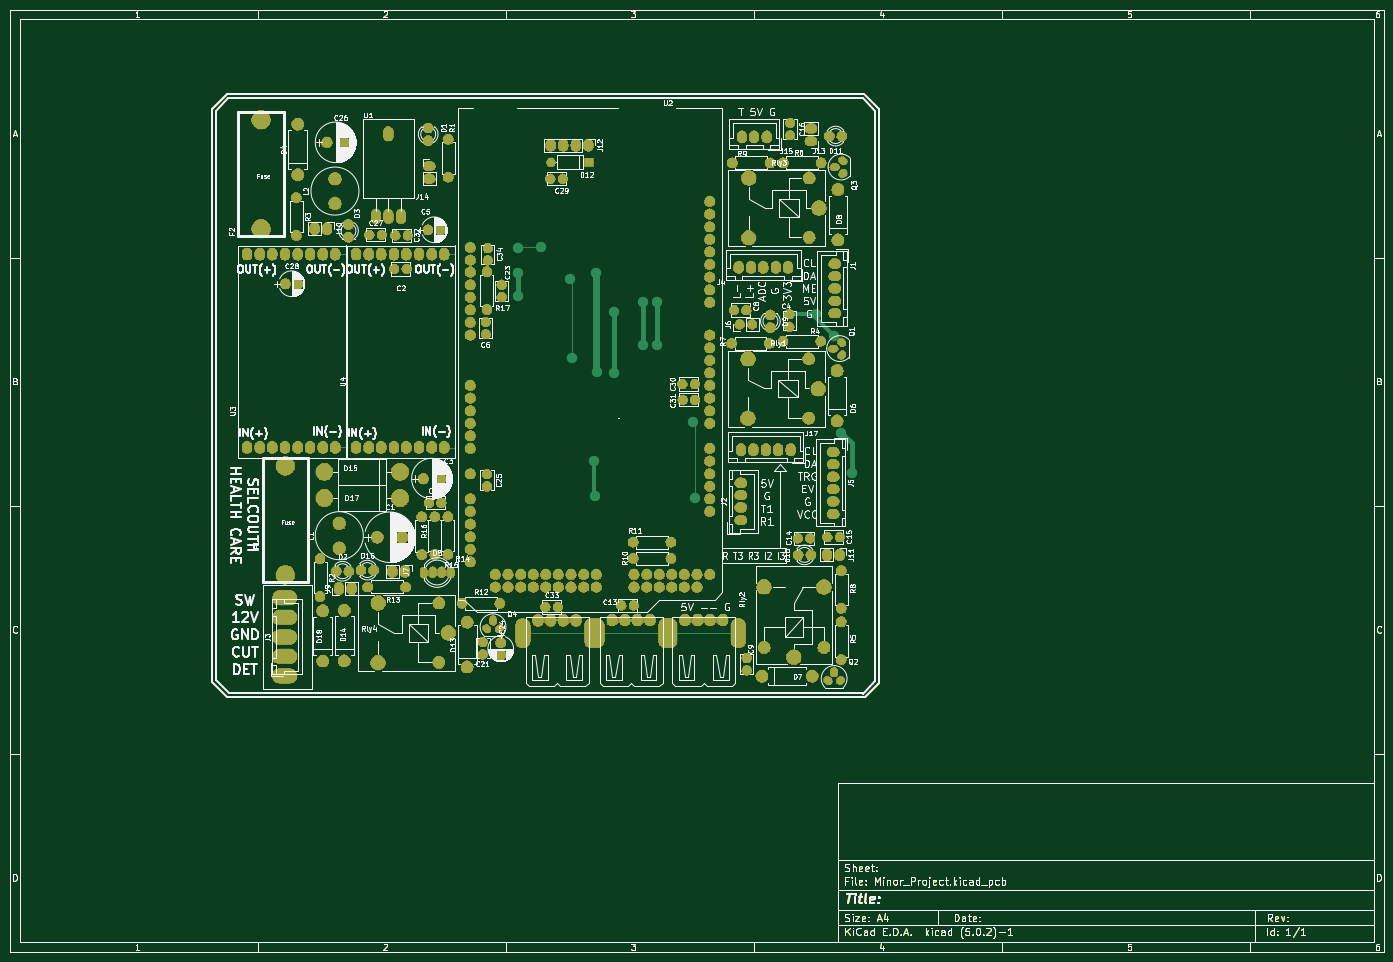
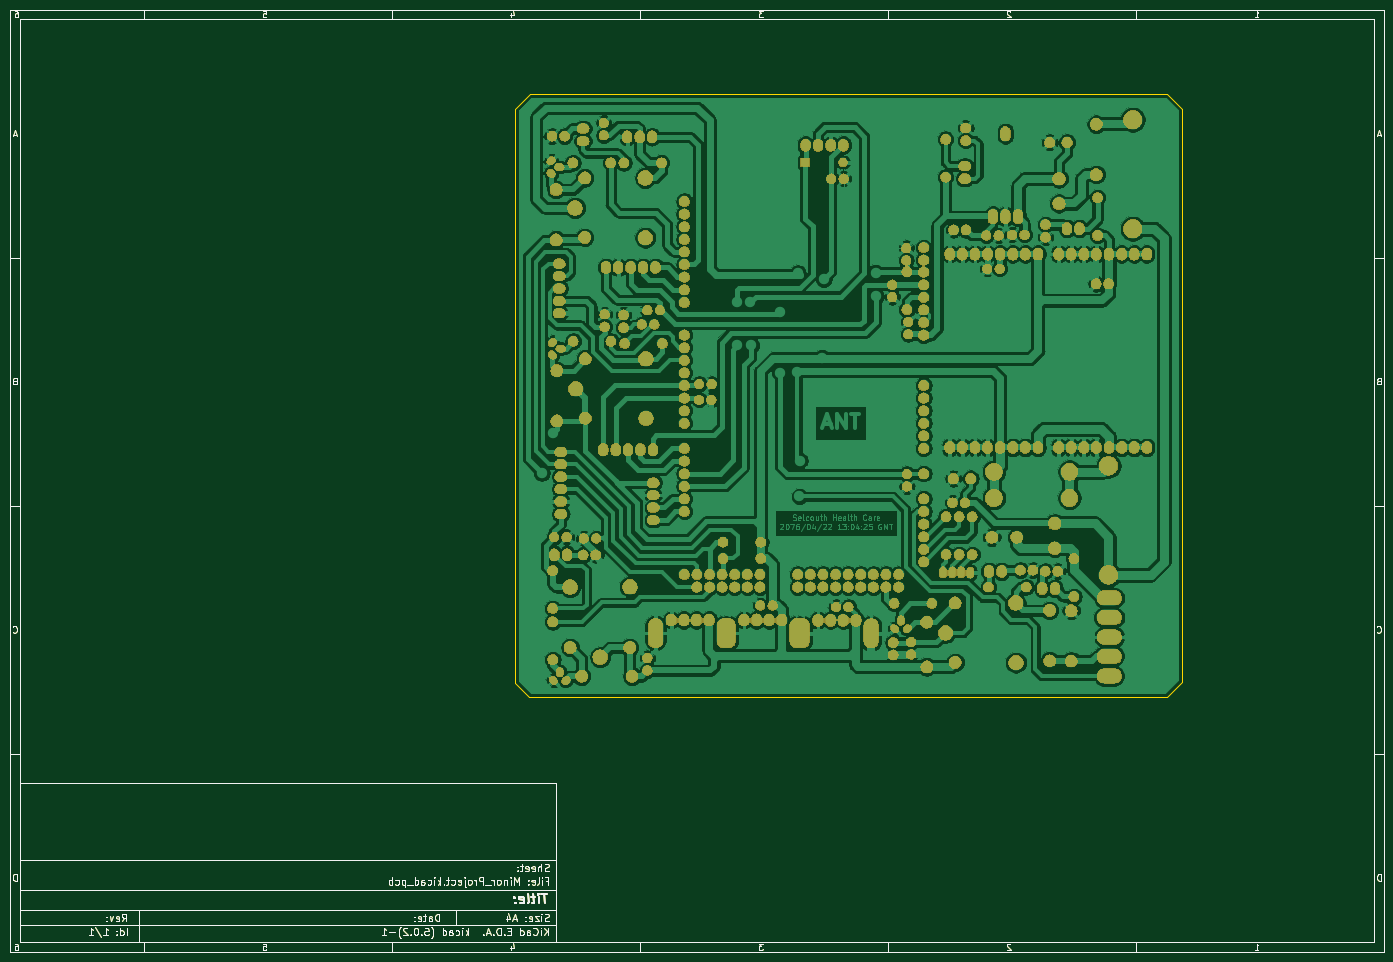
Circuit board: 9 layer files. Board 277.0 x 190.0 mm.
- bottom_copper: Minor_Project-B.Cu.gbr (470666 bytes)
- bottom_mask: Minor_Project-B.Mask.gbr (436413 bytes)
- paste: Minor_Project-B.Paste.gbr (31357 bytes)
- bottom_silk: Minor_Project-B.SilkS.gbr (31358 bytes)
- outline: Minor_Project-Edge.Cuts.gbr (31874 bytes)
- top_copper: Minor_Project-F.Cu.gbr (59783 bytes)
- top_mask: Minor_Project-F.Mask.gbr (436413 bytes)
- paste: Minor_Project-F.Paste.gbr (31357 bytes)
- top_silk: Minor_Project-F.SilkS.gbr (221788 bytes)

=== bottom_copper: Minor_Project-B.Cu.gbr (470666 bytes, source omitted) ===
=== bottom_mask: Minor_Project-B.Mask.gbr (436413 bytes, source omitted) ===
=== paste: Minor_Project-B.Paste.gbr (31357 bytes, source omitted) ===
=== bottom_silk: Minor_Project-B.SilkS.gbr (31358 bytes, source omitted) ===
=== outline: Minor_Project-Edge.Cuts.gbr (31874 bytes, source omitted) ===
=== top_copper: Minor_Project-F.Cu.gbr (59783 bytes, source omitted) ===
=== top_mask: Minor_Project-F.Mask.gbr (436413 bytes, source omitted) ===
=== paste: Minor_Project-F.Paste.gbr (31357 bytes, source omitted) ===
=== top_silk: Minor_Project-F.SilkS.gbr (221788 bytes, source omitted) ===
